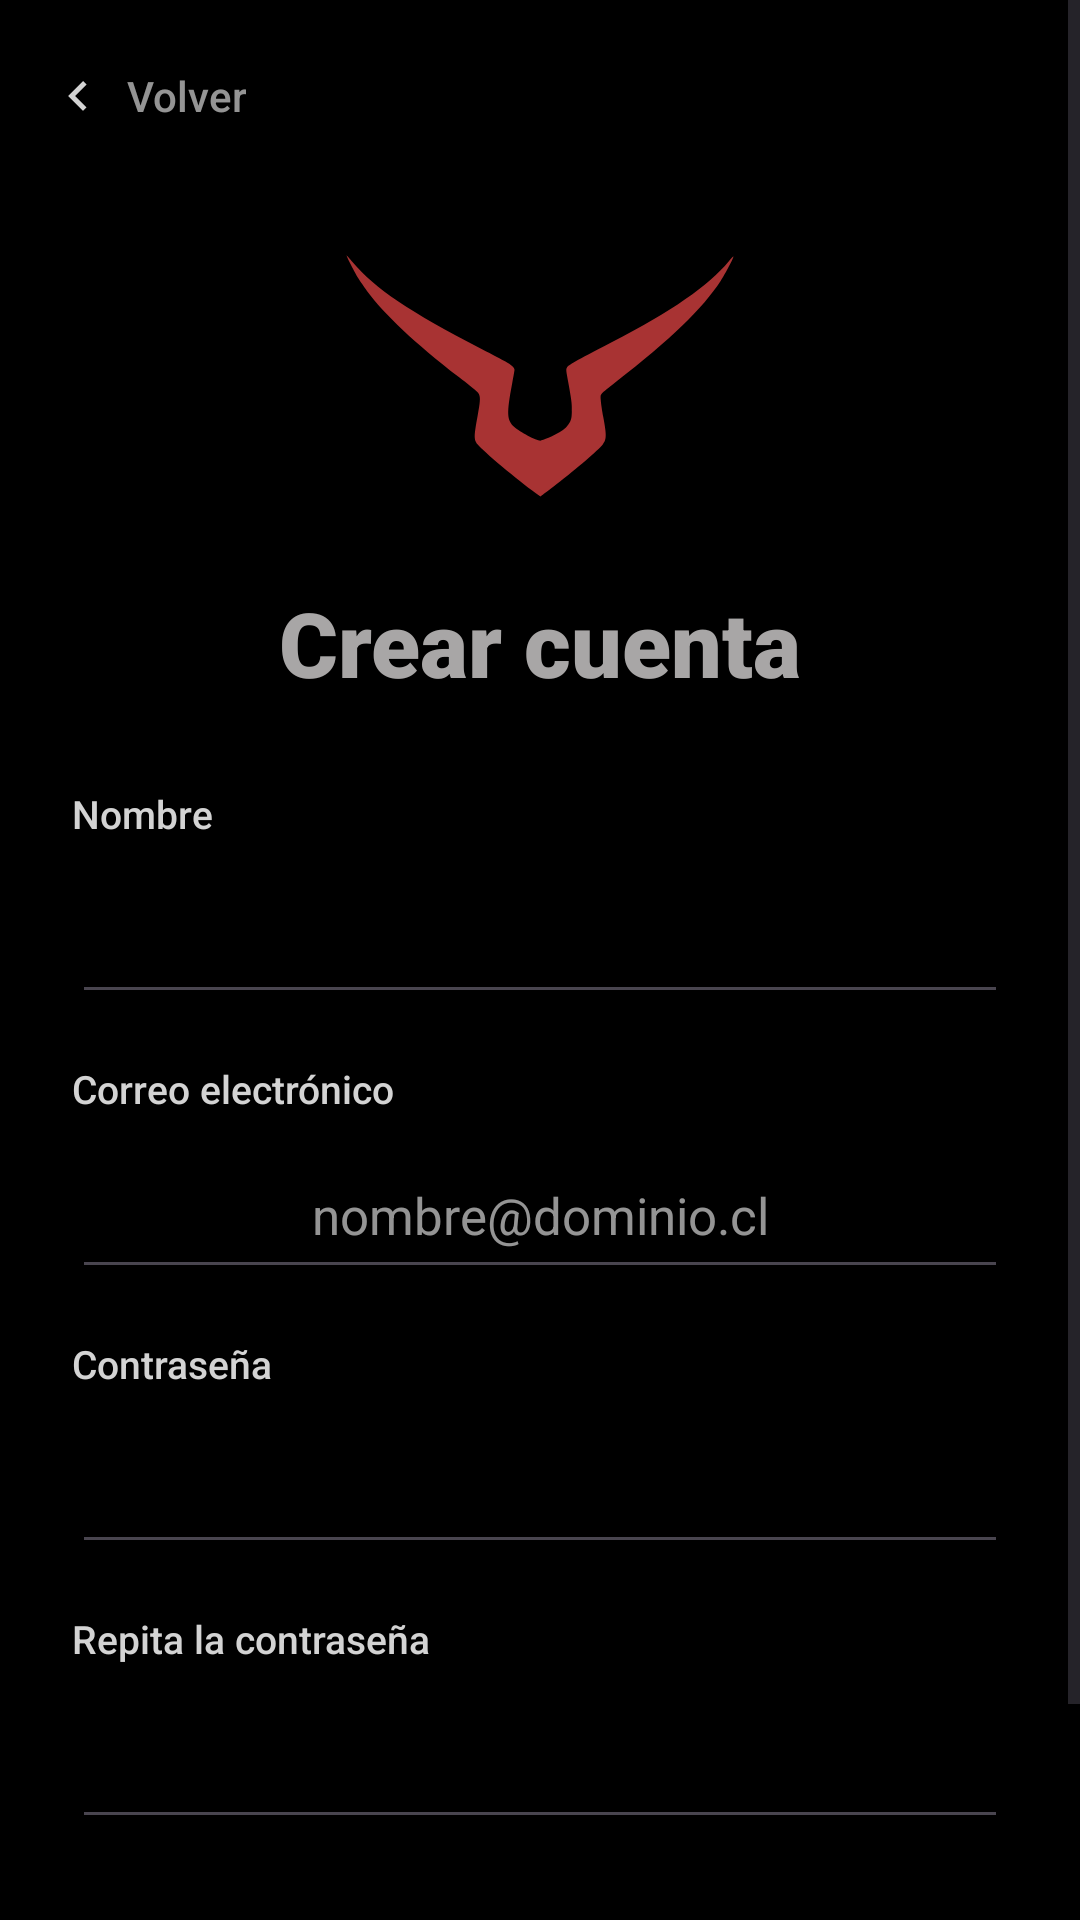

Android layout source for this screen:
<!-- AndroidManifest.xml: application theme Theme.PROYECTOPENKA -->
<!-- res/layout/activity_account_signup.xml -->
<?xml version="1.0" encoding="utf-8"?>
<androidx.constraintlayout.widget.ConstraintLayout xmlns:android="http://schemas.android.com/apk/res/android"
    xmlns:app="http://schemas.android.com/apk/res-auto"
    xmlns:tools="http://schemas.android.com/tools"
    android:id="@+id/main"
    android:layout_width="match_parent"
    android:layout_height="match_parent"
    tools:context=".AccountSignup">

    <ScrollView
        android:layout_width="0dp"
        android:layout_height="0dp"
        android:fillViewport="true"
        app:layout_constraintBottom_toBottomOf="parent"
        app:layout_constraintEnd_toEndOf="parent"
        app:layout_constraintStart_toStartOf="parent"
        app:layout_constraintTop_toTopOf="parent">

        <androidx.constraintlayout.widget.ConstraintLayout
            android:layout_width="match_parent"
            android:layout_height="match_parent">

            <Button
                android:id="@+id/btnbacksignup"
                style="@style/Boton.Volver"
                android:layout_width="wrap_content"
                android:layout_height="wrap_content"
                android:layout_marginStart="8dp"
                android:layout_marginTop="8dp"
                android:text="Volver"
                app:layout_constraintStart_toStartOf="parent"
                app:layout_constraintTop_toTopOf="parent" />

            <ImageView
                android:id="@+id/imageView"
                android:layout_width="130dp"
                android:layout_height="98dp"
                android:layout_marginTop="20dp"
                app:layout_constraintEnd_toEndOf="parent"
                app:layout_constraintStart_toStartOf="parent"
                app:layout_constraintTop_toBottomOf="@+id/btnbacksignup"
                app:srcCompat="@drawable/logo" />

            <TextView
                android:id="@+id/titlesignup"
                style="@style/Titulo"
                android:layout_width="wrap_content"
                android:layout_height="wrap_content"
                android:layout_marginTop="20dp"
                android:text="Crear cuenta"
                app:layout_constraintEnd_toEndOf="parent"
                app:layout_constraintStart_toStartOf="parent"
                app:layout_constraintTop_toBottomOf="@+id/imageView" />

            <TextView
                android:id="@+id/labelnombre"
                style="@style/Etiqueta"
                android:layout_marginStart="24dp"
                android:layout_marginEnd="24dp"
                android:layout_marginTop="28dp"
                android:text="Nombre"
                app:layout_constraintEnd_toEndOf="parent"
                app:layout_constraintStart_toStartOf="parent"
                app:layout_constraintTop_toBottomOf="@+id/titlesignup" />

            <EditText
                android:id="@+id/usersignup"
                style="@style/Campo"
                android:layout_marginStart="24dp"
                android:layout_marginEnd="24dp"
                android:layout_marginTop="6dp"
                android:autofillHints="personName"
                android:inputType="textPersonName"
                app:layout_constraintEnd_toEndOf="parent"
                app:layout_constraintStart_toStartOf="parent"
                app:layout_constraintTop_toBottomOf="@+id/labelnombre" />

            <TextView
                android:id="@+id/labelcorreo"
                style="@style/Etiqueta"
                android:layout_marginStart="24dp"
                android:layout_marginEnd="24dp"
                android:text="Correo electrónico"
                app:layout_constraintEnd_toEndOf="parent"
                app:layout_constraintStart_toStartOf="parent"
                app:layout_constraintTop_toBottomOf="@+id/usersignup" />

            <EditText
                android:id="@+id/correosignup"
                style="@style/Campo"
                android:layout_marginStart="24dp"
                android:layout_marginEnd="24dp"
                android:layout_marginTop="6dp"
                android:autofillHints="emailAddress"
                android:hint="nombre@dominio.cl"
                android:inputType="textEmailAddress"
                app:layout_constraintEnd_toEndOf="parent"
                app:layout_constraintStart_toStartOf="parent"
                app:layout_constraintTop_toBottomOf="@+id/labelcorreo" />

            <TextView
                android:id="@+id/labelclave"
                style="@style/Etiqueta"
                android:layout_marginStart="24dp"
                android:layout_marginEnd="24dp"
                android:text="Contraseña"
                app:layout_constraintEnd_toEndOf="parent"
                app:layout_constraintStart_toStartOf="parent"
                app:layout_constraintTop_toBottomOf="@+id/correosignup" />

            <EditText
                android:id="@+id/passwordsignup"
                style="@style/Campo"
                android:layout_marginStart="24dp"
                android:layout_marginEnd="24dp"
                android:layout_marginTop="6dp"
                android:autofillHints="newPassword"
                android:inputType="textPassword"
                app:layout_constraintEnd_toEndOf="parent"
                app:layout_constraintStart_toStartOf="parent"
                app:layout_constraintTop_toBottomOf="@+id/labelclave" />

            <TextView
                android:id="@+id/labelconfirmar"
                style="@style/Etiqueta"
                android:layout_marginStart="24dp"
                android:layout_marginEnd="24dp"
                android:text="Repita la contraseña"
                app:layout_constraintEnd_toEndOf="parent"
                app:layout_constraintStart_toStartOf="parent"
                app:layout_constraintTop_toBottomOf="@+id/passwordsignup" />

            <EditText
                android:id="@+id/passwordsignup2"
                style="@style/Campo"
                android:layout_marginStart="24dp"
                android:layout_marginEnd="24dp"
                android:layout_marginTop="6dp"
                android:autofillHints="newPassword"
                android:inputType="textPassword"
                app:layout_constraintEnd_toEndOf="parent"
                app:layout_constraintStart_toStartOf="parent"
                app:layout_constraintTop_toBottomOf="@+id/labelconfirmar" />

            <Button
                android:id="@+id/button"
                style="@style/Boton"
                android:layout_width="0dp"
                android:layout_height="wrap_content"
                android:layout_marginStart="24dp"
                android:layout_marginEnd="24dp"
                android:layout_marginTop="28dp"
                android:layout_marginBottom="24dp"
                android:text="Crear cuenta"
                app:layout_constraintBottom_toBottomOf="parent"
                app:layout_constraintEnd_toEndOf="parent"
                app:layout_constraintStart_toStartOf="parent"
                app:layout_constraintTop_toBottomOf="@+id/passwordsignup2" />

        </androidx.constraintlayout.widget.ConstraintLayout>

    </ScrollView>

</androidx.constraintlayout.widget.ConstraintLayout>
<!-- resources referenced by this layout -->
<resources>
  <style name="Boton" parent="Widget.AppCompat.Button.Borderless">
          <item name="android:background">@drawable/fondo_boton</item>
          <item name="android:textColor">@color/texto_boton</item>
          <item name="android:textAllCaps">false</item>
          <item name="android:fontFamily">sans-serif-medium</item>
          <item name="android:textSize">17sp</item>
          <item name="android:minHeight">56dp</item>
          <item name="android:paddingStart">24dp</item>
          <item name="android:paddingEnd">24dp</item>
          <item name="android:paddingTop">16dp</item>
          <item name="android:paddingBottom">16dp</item>
      </style>
  <style name="Campo" parent="Widget.AppCompat.EditText">
          <item name="android:layout_width">match_parent</item>
          <item name="android:layout_height">52dp</item>
          <item name="android:fontFamily">sans-serif</item>
          <item name="android:textSize">17sp</item>
          <item name="android:textColor">@color/texto</item>
          <item name="android:textColorHint">@color/texto_pista</item>
          <item name="android:textAlignment">center</item>
      </style>
  <style name="Etiqueta">
          <item name="android:layout_width">match_parent</item>
          <item name="android:layout_height">wrap_content</item>
          <item name="android:layout_marginTop">16dp</item>
          <item name="android:fontFamily">sans-serif-medium</item>
          <item name="android:textColor">@color/texto</item>
          <item name="android:textSize">13sp</item>
      </style>
  <style name="Titulo">
          <item name="android:fontFamily">sans-serif-black</item>
          <item name="android:textColor">@color/texto_titulo</item>
          <item name="android:textSize">30sp</item>
          <item name="android:textAlignment">center</item>
      </style>
  <style name="Theme.PROYECTOPENKA" parent="Base.Theme.PROYECTOPENKA" />
  <!-- drawable fondo_boton_plano (drawable) -->
  <?xml version="1.0" encoding="utf-8"?>
  <selector xmlns:android="http://schemas.android.com/apk/res/android">
      <item android:state_pressed="true">
          <shape android:shape="rectangle">
              <solid android:color="#26FFFFFF" />
              <corners android:radius="6dp" />
          </shape>
      </item>
      <item>
          <shape android:shape="rectangle">
              <solid android:color="#00000000" />
              <corners android:radius="6dp" />
          </shape>
      </item>
  </selector>
  <color name="texto_pista">#B3D3D3D3</color>
  <!-- drawable ic_volver (drawable) -->
  <?xml version="1.0" encoding="utf-8"?>
  <vector xmlns:android="http://schemas.android.com/apk/res/android"
      android:width="20dp"
      android:height="20dp"
      android:viewportWidth="24"
      android:viewportHeight="24">
      <path
          android:fillColor="#FFD3D3D3"
          android:pathData="M15.41,7.41L14,6l-6,6 6,6 1.41,-1.41L10.83,12z" />
  </vector>
  <color name="texto">#FFD3D3D3</color>
  <color name="texto_titulo">#FFA8A6A6</color>
  <style name="Base.Theme.PROYECTOPENKA" parent="Theme.Material3.DayNight.NoActionBar">
          <item name="android:windowBackground">@android:color/black</item>
          <item name="android:windowAnimationStyle">@style/FadeTransition</item>
      </style>
  <color name="boton_fondo_apagado">#0F4DB6AC</color>
  <color name="borde">#4D4DB6AC</color>
  <color name="boton_fondo_apretado">#4D4DB6AC</color>
  <color name="acento">#FF4DB6AC</color>
  <color name="boton_fondo">#1F4DB6AC</color>
  <style name="FadeTransition" parent="@android:style/Animation.Activity">
          <item name="android:activityOpenEnterAnimation">@anim/fade_in</item>
          <item name="android:activityOpenExitAnimation">@anim/fade_out</item>
          <item name="android:activityCloseEnterAnimation">@anim/fade_in</item>
          <item name="android:activityCloseExitAnimation">@anim/fade_out</item>
      </style>
</resources>
